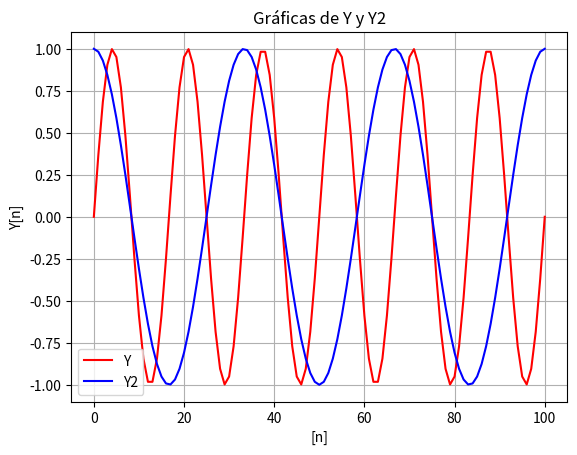
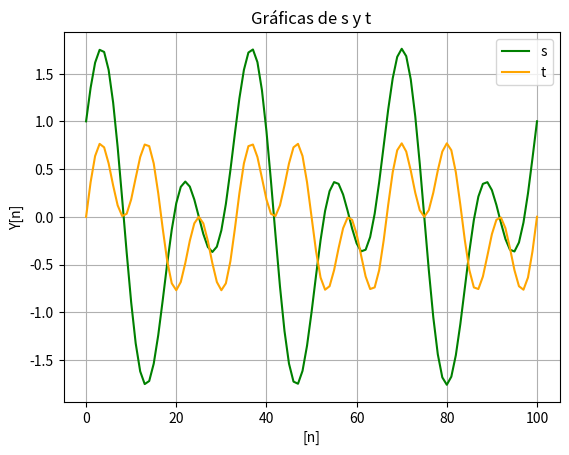

Write the Python code that produced these figures, in order. (Note: this script raises an exception after producing the figures.)
# -*- coding: utf-8 -*-
"""P1_Python_Kevin_Estiven_Garcia_Jaramillo.ipynb

Automatically generated by Colab.

Original file is located at
    https://colab.research.google.com/drive/1ULxw3zprOh7_kYwDM6KG07gNAh9l8pHz

#**Practica_1**

## **A) Creación de Vectores:**
"""

import pandas as pd
import matplotlib.pyplot as plt
import numpy as np
a=np.array([3.1,1,-0.5,-3.2,6])
b=np.array([1,3,2.2,5.1,1])
print("el vector a es:\n" +str(a));
print("\nel vector b es:\n" +str(b));

"""##**B) Producto Escalar a.b**
se implementa una función de la libreria de numpy llamada numpy.dot, que permite la multiplicación escalar entre dos arreglos, en este caso vectores

"""

esc=np.dot(a,b)
print("el resultado de la multiplicación escalar es\n"+str(esc))

"""##**C) Multiplicación Punto a Punto de a.b:**

"""

C=a*b
print(C)

"""##**D) Construcción de matriz**"""

A=np.array([[2,-1,-3],[4,1.5,-2.5],[7.3,-0.9,0.2]])
print(A)

"""##**E) Transpuesta de la Matriz**"""

AT=A.transpose()
print(AT)

"""## **F) Comandos de Numpy:**
**Numpy.ones (shape, dtype=None, order='C', *, device=None, like=None)**

crea un arreglo, vector o matriz unicamente de unos
- shape: forma del arreglo
- dtype: tipo de arreglo
"""

F1=np.ones((5,),dtype=int)
print(F1)

"""**numpy.round(a, decimals=0, out=None)**
- a: dato de entrada
- decimals: Número de decimales a las que se redondeará (valor predeterminado: 0). Si el número de decimales es negativo, especifica el número de posiciones a la izquierda del punto decimal.

"""

F2=np.round(115.3456,-2)
print(F2)
F3=np.round(115.3456,2)
print(F3)

"""**numpy.ceil(x):** busca el entero mas cercano por arriba es decir si el numero es 1.1, su valor seria el 2"""

ac=np.ceil(a)
print("Vector anterior: "+str(a))
print("Vector redondeado: "+str(ac))

"""**numpy.floor(x):** busca el entero mas cercano por abajo es decir si el numero es 1.1, su valor seria el 1"""

af=np.floor(a)
print("Vector anterior: "+str(a))
print("Vector redondeado: "+str(af))

"""##**G) Acceso a la Primera fila y tercera columna de la matriz**"""

ANew=A[0][2]
print(ANew)

"""##**H) Segunda Fila de matriz**"""

ANew2=A[1]
print(ANew2)

"""##**I) Dimensiones de Matriz**"""

Dim=np.shape(A)
print(Dim)

"""##**J) Primera Función**"""

n=np.arange(0,101)
Y=np.sin(np.pi*0.12*n)

"""##**K) Segunda Función**"""

Y2=np.cos(2*np.pi*0.03*n)

"""##**L) Suma y Producto de Funciones**"""

S=Y+Y2
T=Y*Y2

"""##**M) Grafica de Funciones Y y Y2**"""

plt.figure()
plt.plot(Y,color="red")
plt.plot(Y2,color="blue")
plt.legend(["Y","Y2"])
plt.grid()
plt.title("Gráficas de Y y Y2")
plt.ylabel("Y[n]")
plt.xlabel("[n]")
plt.show()

"""##**N) Grafica de Suma (s[n]) y producto (t[n])**"""

plt.figure()
plt.plot(S,color="green")
plt.plot(T,color="orange")
plt.legend(["s","t"])
plt.grid()
plt.title("Gráficas de s y t")
plt.ylabel("Y[n]")
plt.xlabel("[n]")
plt.show()

"""##**Reto**"""

notas=[]
nombre=input("Ingrese el nombre del alumno: ")
numNotas=int(input("Ingrese el numero de notas: "))
for i in range(numNotas):
  nota=float(input("Ingrese la nota: "))
  notas.append(nota)
nots=np.array(notas)
estudiante={nombre:nots}
def notasCurso (estudiante):
  desviacion=estudiante[nombre].std()
  media=estudiante[nombre].mean()
  maximo=estudiante[nombre].max()
  minimo=estudiante[nombre].min()
  datos=[minimo,maximo,media,desviacion]
  return datos
indice=["Minimo","Maximo","Media","Desviación"]
informacion=pd.Series(notasCurso(estudiante),index=indice)
df = informacion.to_frame(name=nombre)
info2 =df.style.background_gradient(cmap="Blues")
print("")
info2